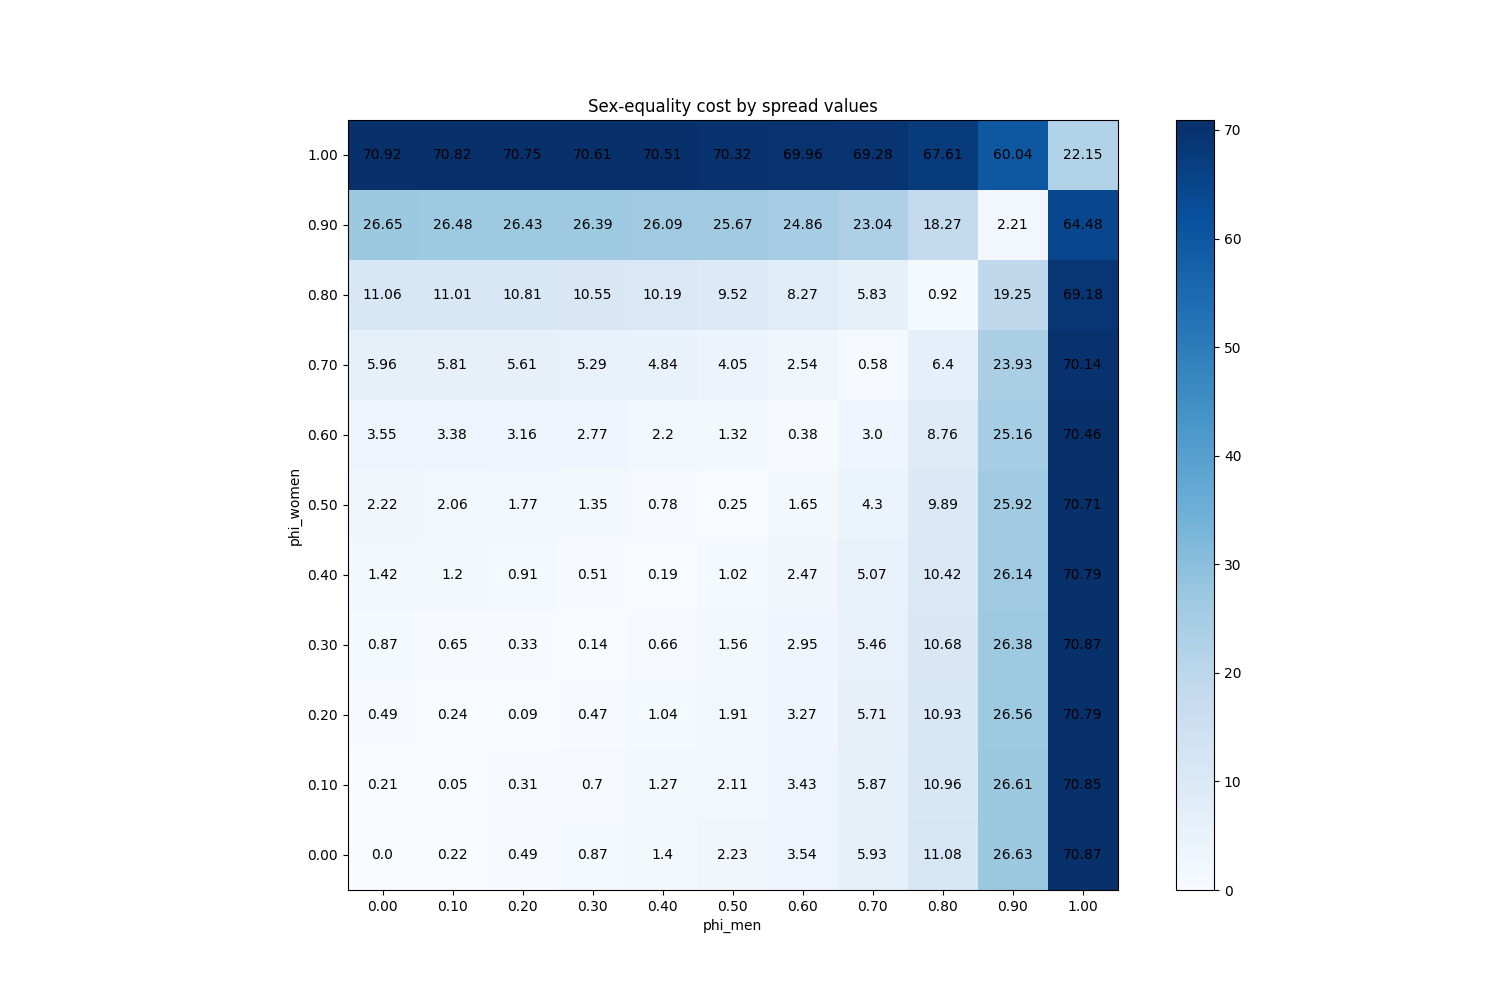

The data file committed next to this chart (first rows):
phi_men, phi_women
(0.0, 0.0), 0.0
(0.1, 0.0), 0.2163
(0.2, 0.0), 0.4931
(0.3, 0.0), 0.8722
(0.4, 0.0), 1.403
(0.5, 0.0), 2.233
(0.6, 0.0), 3.535
(0.7, 0.0), 5.927
(0.8, 0.0), 11.08
(0.9, 0.0), 26.63
(1.0, 0.0), 70.87
(0.0, 0.1), 0.2146
(0.1, 0.1), 0.04893
(0.2, 0.1), 0.3085
(0.3, 0.1), 0.701
(0.4, 0.1), 1.273
(0.5, 0.1), 2.11
(0.6, 0.1), 3.434
(0.7, 0.1), 5.868
(0.8, 0.1), 10.96
(0.9, 0.1), 26.61
(1.0, 0.1), 70.85
(0.0, 0.2), 0.4921
(0.1, 0.2), 0.2447
(0.2, 0.2), 0.08544
(0.3, 0.2), 0.4651
(0.4, 0.2), 1.036
(0.5, 0.2), 1.909
(0.6, 0.2), 3.272
(0.7, 0.2), 5.709
(0.8, 0.2), 10.93
(0.9, 0.2), 26.56
(1.0, 0.2), 70.79
(0.0, 0.3), 0.8668
(0.1, 0.3), 0.6471
(0.2, 0.3), 0.3315
(0.3, 0.3), 0.1414
(0.4, 0.3), 0.6644
(0.5, 0.3), 1.562
(0.6, 0.3), 2.947
(0.7, 0.3), 5.461
(0.8, 0.3), 10.68
(0.9, 0.3), 26.38
(1.0, 0.3), 70.87
(0.0, 0.4), 1.416
(0.1, 0.4), 1.203
(0.2, 0.4), 0.9142
(0.3, 0.4), 0.5117
(0.4, 0.4), 0.192
(0.5, 0.4), 1.019
(0.6, 0.4), 2.475
(0.7, 0.4), 5.072
(0.8, 0.4), 10.42
(0.9, 0.4), 26.14
(1.0, 0.4), 70.79
(0.0, 0.5), 2.223
(0.1, 0.5), 2.064
(0.2, 0.5), 1.771
(0.3, 0.5), 1.346
(0.4, 0.5), 0.7768
... 61 more rows
